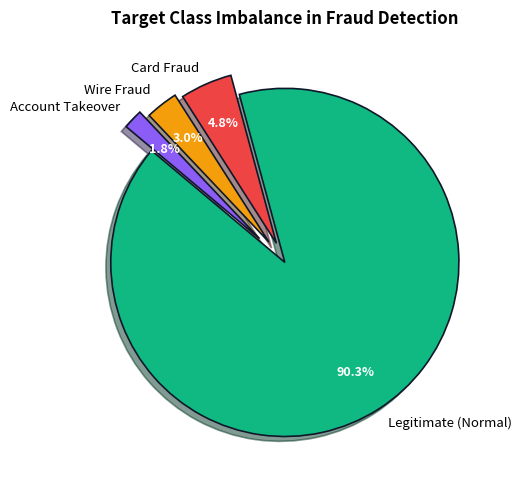

Reproduce this figure in Python.
"""
=============================================================================
TOPIC 7: Pie Chart with plt.pie()
Script 01: Slices, Explode Offsets, Autopct & Shadows
Mentor: Sukanta Hui (Coder & AccoTax, Barrackpore)
Students: Debangshu, Susmita, Swadeep, Tuhina, Sachin, Mahima, Abhronila
=============================================================================
"""

import matplotlib.pyplot as plt
import numpy as np

def section(title):
    print(f"\n{'='*75}\n  {title.upper()}\n{'='*75}")

section("1. Classic Exploded Pie Chart for Class Balance Analysis")

# Machine Learning Target Class Distribution in Fraud Detection Dataset
labels = ['Legitimate (Normal)', 'Card Fraud', 'Wire Fraud', 'Account Takeover']
counts = [8400, 450, 280, 170]
colors = ['#10b981', '#ef4444', '#f59e0b', '#8b5cf6']

# Explode the fraud slices away from the main legitimate transactions
explode = (0, 0.12, 0.15, 0.20)

fig, ax = plt.subplots(figsize=(7, 5))

wedges, texts, autotexts = ax.pie(
    counts,
    explode=explode,
    labels=labels,
    colors=colors,
    autopct='%1.1f%%',
    pctdistance=0.75,
    startangle=140,
    shadow=True,
    wedgeprops={'edgecolor': '#0f172a', 'linewidth': 1.2}
)

# Customizing percentage label font properties
for autotext in autotexts:
    autotext.set_color('white')
    autotext.set_fontsize(9)
    autotext.set_weight('bold')

for text in texts:
    text.set_fontsize(9.5)

ax.set_title("Target Class Imbalance in Fraud Detection", fontsize=12, fontweight='bold', pad=15)
plt.tight_layout()
plt.close(fig)

print("✓ Exploded Pie chart generated with custom percentage formatting.")
